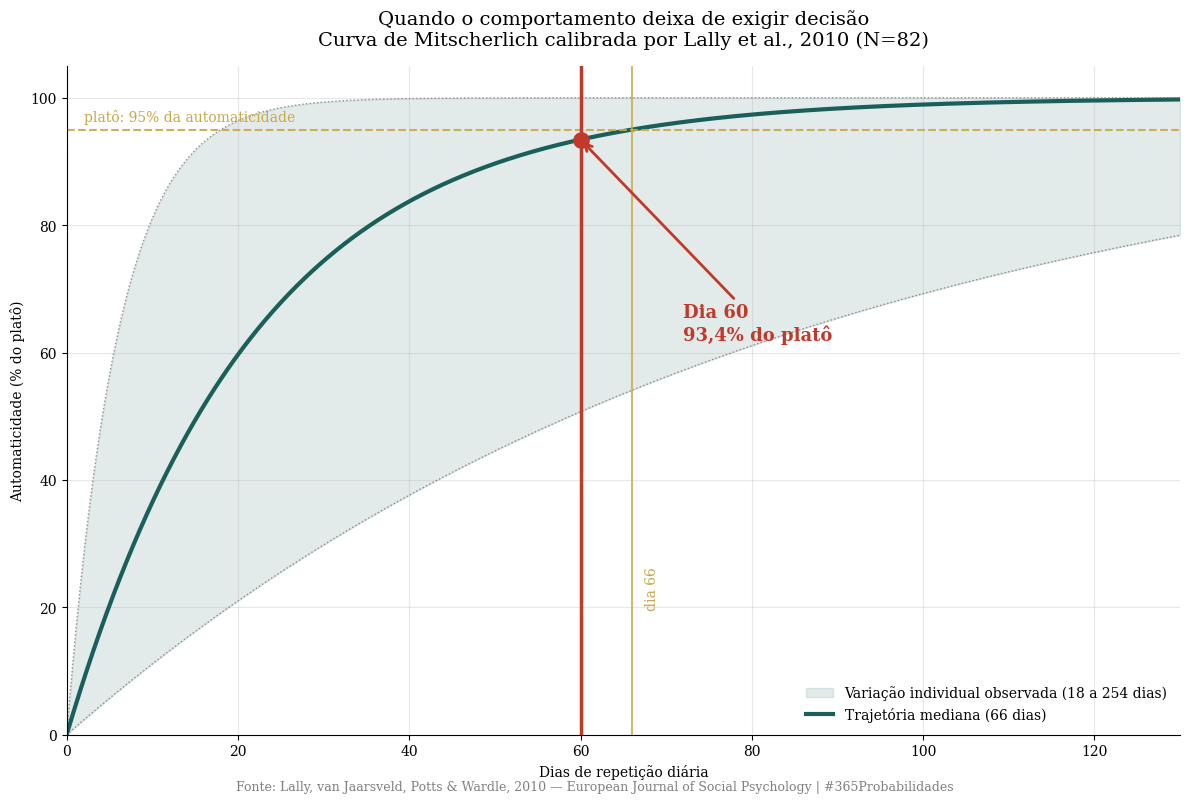
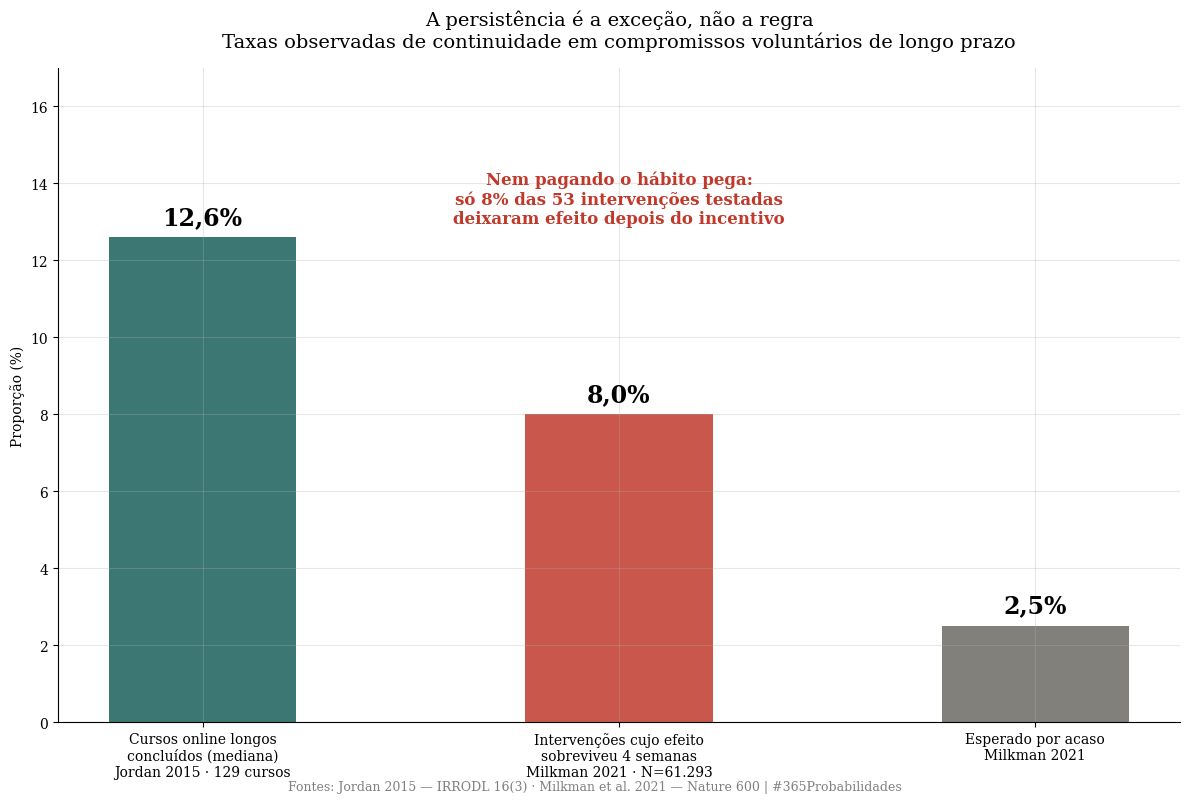
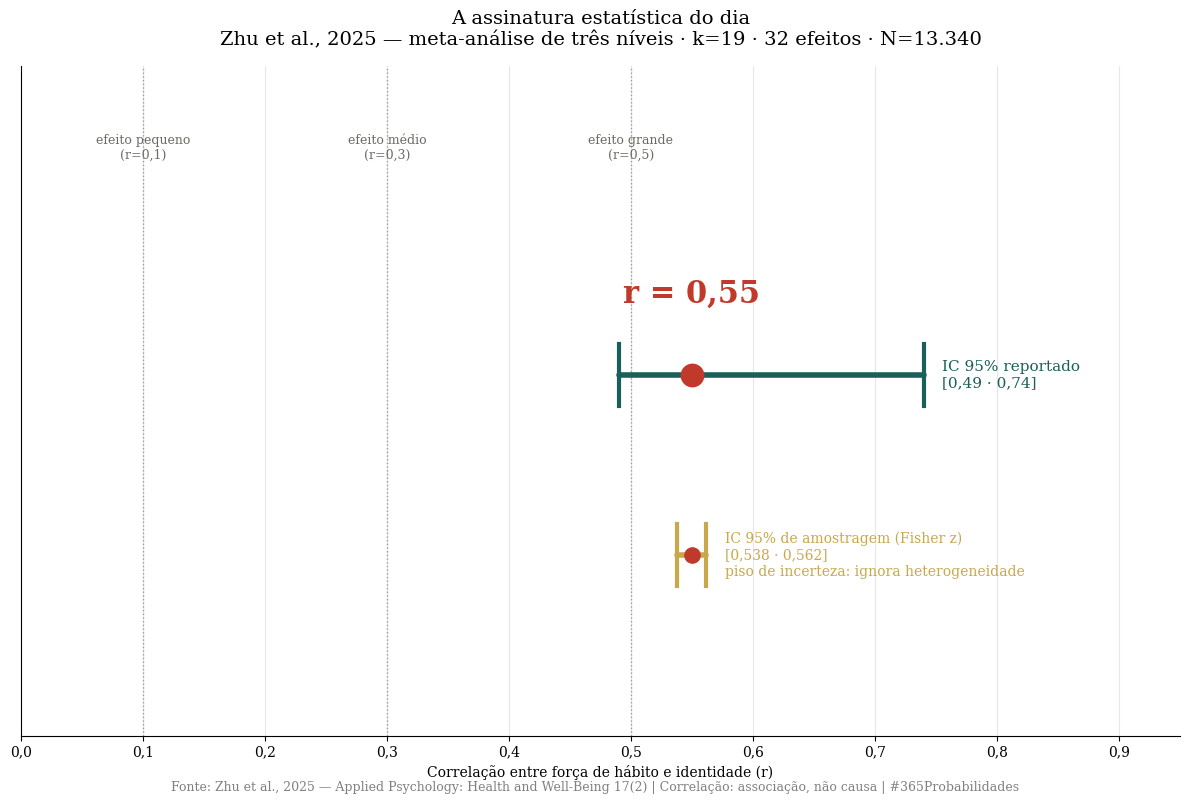

Python code for these plots, in order:
import numpy as np
import matplotlib.pyplot as plt
from scipy import stats

plt.rcParams['font.family'] = 'serif'
plt.rcParams['axes.spines.top'] = False
plt.rcParams['axes.spines.right'] = False
plt.rcParams['axes.grid'] = True
plt.rcParams['grid.alpha'] = 0.3
plt.rcParams['figure.facecolor'] = 'white'
plt.rcParams['axes.facecolor'] = 'white'

np.random.seed(42)

print("✅ Bibliotecas carregadas")


# --- DADOS DA LITERATURA ---

# Lally et al., 2010 — European Journal of Social Psychology
# N=82 · longitudinal 12 semanas · Mitscherlich y = a - b*exp(-c*x)
n_lally = 82
dias_plateau_mediana = 66     # dias para 95% do platô de automaticidade
dias_plateau_rapido = 18      # extremo rápido observado
dias_plateau_lento = 254      # extremo lento observado
limiar_plateau = 0.95         # definição de platô usada no estudo

# Zhu et al., 2025 — Applied Psychology: Health and Well-Being
# meta-análise de três níveis: hábito x identidade
k_zhu = 19                    # artigos
efeitos_zhu = 32              # tamanhos de efeito
n_zhu = 13340                 # participantes
r_zhu = 0.55                  # correlação combinada
ic_zhu_reportado = (0.49, 0.74)   # IC 95% como reportado pelos autores

# Jordan, 2015 — IRRODL · 129 cursos com dados de conclusão
n_cursos_jordan = 129
p_conclusao_mediana = 0.126   # mediana de conclusão
p_conclusao_min = 0.007
p_conclusao_max = 0.521

# Milkman et al., 2021 — Nature · N=61.293 · 53 intervenções
n_milkman = 61293
n_intervencoes_milkman = 53
p_efeito_persistiu = 0.08     # intervenções com efeito nas 4 semanas seguintes
p_esperado_acaso = 0.025      # taxa esperada por acaso

# Dia do projeto
dia_atual = 60
total_dias = 365

# Fator de correção: NÃO se aplica neste dia (ver nota metodológica)
aplica_fator_080 = False

print("=" * 68)
print("  DADOS DA LITERATURA — DISCIPLINA, AUTOMATICIDADE E IDENTIDADE")
print("=" * 68)
print(f"\n  Lally et al., 2010 (N={n_lally}):")
print(f"  → Mediana para 95% do platô:        {dias_plateau_mediana} dias")
print(f"  → Variação individual observada:    {dias_plateau_rapido} a {dias_plateau_lento} dias")
print(f"\n  Zhu et al., 2025 (k={k_zhu}, {efeitos_zhu} efeitos, N={n_zhu:,}):")
print(f"  → Hábito x identidade:              r = {r_zhu:.2f}")
print(f"  → IC 95% reportado:                 [{ic_zhu_reportado[0]:.2f} · {ic_zhu_reportado[1]:.2f}]")
print(f"\n  Jordan, 2015 ({n_cursos_jordan} cursos):")
print(f"  → Conclusão mediana:                {p_conclusao_mediana*100:.1f}%")
print(f"  → Variação entre cursos:            {p_conclusao_min*100:.1f}% a {p_conclusao_max*100:.1f}%")
print(f"\n  Milkman et al., 2021 (N={n_milkman:,}, {n_intervencoes_milkman} intervenções):")
print(f"  → Efeito sobreviveu 4 semanas:      {p_efeito_persistiu*100:.0f}%")
print(f"  → Esperado por acaso:               {p_esperado_acaso*100:.1f}%")
print(f"\n  Fator de correção ×0.80 aplicado:   {'sim' if aplica_fator_080 else 'não'}")
print("=" * 68)


# --- O MODELO ---
# Curva de Mitscherlich (lei dos rendimentos decrescentes) calibrada pela literatura
#
#     A(t) / a = 1 - exp(-c * t)
#
# Calibração: A(66)/a = 0.95  =>  c = -ln(1 - 0.95) / 66 = ln(20) / 66

def taxa_c(dias_ate_plateau, limiar=limiar_plateau):
    'Constante de crescimento da curva, dado o tempo até o limiar de platô.'
    return -np.log(1 - limiar) / dias_ate_plateau

def automaticidade(t, dias_ate_plateau, limiar=limiar_plateau):
    'Fração do platô de automaticidade atingida no dia t.'
    return 1 - np.exp(-taxa_c(dias_ate_plateau, limiar) * t)

c_mediana = taxa_c(dias_plateau_mediana)
c_rapido = taxa_c(dias_plateau_rapido)
c_lento = taxa_c(dias_plateau_lento)

a60_mediana = automaticidade(dia_atual, dias_plateau_mediana)
a60_rapido = automaticidade(dia_atual, dias_plateau_rapido)
a60_lento = automaticidade(dia_atual, dias_plateau_lento)

dias_para_plateau = dias_plateau_mediana - dia_atual
progresso_projeto = dia_atual / total_dias

# --- Hábito x identidade: IC de amostragem pura, via transformação z de Fisher ---
# Serve como piso de incerteza. Ignora heterogeneidade entre estudos, por isso é
# muito mais estreito que o IC reportado pelos autores, que é o que vale.
z_zhu = np.arctanh(r_zhu)
se_z = 1 / np.sqrt(n_zhu - 3)
ic_z = (z_zhu - 1.96 * se_z, z_zhu + 1.96 * se_z)
ic_zhu_fisher = (np.tanh(ic_z[0]), np.tanh(ic_z[1]))
r2_zhu = r_zhu ** 2

# --- Contexto de raridade ---
razao_vs_jordan = 1 / p_conclusao_mediana
razao_vs_milkman = p_efeito_persistiu / p_esperado_acaso

print("=" * 68)
print("  MODELO — A DISCIPLINA NO DIA 60")
print("=" * 68)
print(f"\n  Equação: A(t)/a = 1 - exp(-c·t)")
print(f"  Calibração pela mediana de Lally: c = ln(20)/{dias_plateau_mediana} = {c_mediana:.4f} por dia")
print(f"\n  AUTOMATICIDADE NO DIA {dia_atual}")
print(f"  → Trajetória mediana (66 dias):     {a60_mediana*100:.1f}% do platô")
print(f"  → Trajetória rápida (18 dias):      {a60_rapido*100:.1f}% do platô")
print(f"  → Trajetória lenta (254 dias):      {a60_lento*100:.1f}% do platô")
print(f"  → Dias até o platô mediano:         {dias_para_plateau}")
print(f"\n  HÁBITO x IDENTIDADE (Zhu et al., 2025)")
print(f"  → r combinado:                      {r_zhu:.2f}  (efeito grande)")
print(f"  → IC 95% reportado pelos autores:   [{ic_zhu_reportado[0]:.2f} · {ic_zhu_reportado[1]:.2f}]")
print(f"  → IC 95% de amostragem (Fisher z):  [{ic_zhu_fisher[0]:.3f} · {ic_zhu_fisher[1]:.3f}]  (piso, ignora heterogeneidade)")
print(f"  → Variância compartilhada (r²):     {r2_zhu*100:.0f}%")
print(f"\n  RARIDADE DA PERSISTÊNCIA")
print(f"  → Conclusão mediana de curso longo: {p_conclusao_mediana*100:.1f}%  (1 em {razao_vs_jordan:.1f})")
print(f"  → Intervenções que sobreviveram:    {p_efeito_persistiu*100:.0f}%  ({razao_vs_milkman:.1f}× o acaso)")
print(f"\n  PROGRESSO DO PROJETO")
print(f"  → Dia {dia_atual} de {total_dias}:                    {progresso_projeto*100:.1f}%")
print("=" * 68)
print("\n  LEITURA: no dia 60, a trajetória mediana da literatura já cobriu")
print(f"  {a60_mediana*100:.1f}% do caminho até o ponto em que o comportamento deixa de")
print("  exigir decisão. E força de hábito e identidade caminham juntas com")
print(f"  r = {r_zhu:.2f}. Associação, não causa: a direção da flecha segue em aberto.")
print("=" * 68)


# --- VISUALIZAÇÃO — GRÁFICOS SEPARADOS ---

VERMELHO = '#c0392b'
DOURADO = '#c8a84b'
VERDE = '#1a5f5a'
CINZA = '#6b6a64'

# ── GRÁFICO 1 — A curva de automaticidade e o dia 60 ──
fig1, ax1 = plt.subplots(figsize=(12, 8))

t = np.linspace(0, 130, 1000)
y_mediana = automaticidade(t, dias_plateau_mediana) * 100
y_rapido = automaticidade(t, dias_plateau_rapido) * 100
y_lento = automaticidade(t, dias_plateau_lento) * 100

ax1.fill_between(t, y_lento, y_rapido, color=VERDE, alpha=0.12,
                 label='Variação individual observada (18 a 254 dias)')
ax1.plot(t, y_mediana, color=VERDE, linewidth=3, label='Trajetória mediana (66 dias)')
ax1.plot(t, y_rapido, color=CINZA, linewidth=1, linestyle=':', alpha=0.7)
ax1.plot(t, y_lento, color=CINZA, linewidth=1, linestyle=':', alpha=0.7)

ax1.axhline(y=95, color=DOURADO, linestyle='--', linewidth=1.5, alpha=0.9)
ax1.text(2, 96.3, 'platô: 95% da automaticidade', fontsize=10, color=DOURADO)

ax1.axvline(x=dia_atual, color=VERMELHO, linewidth=2.5)
ax1.scatter([dia_atual], [a60_mediana * 100], color=VERMELHO, s=120, zorder=5)
ax1.annotate(f'Dia {dia_atual}\n{a60_mediana*100:.1f}% do platô'.replace('.', ','),
             xy=(dia_atual, a60_mediana * 100), xytext=(dia_atual + 12, 62),
             fontsize=13, color=VERMELHO, fontweight='bold',
             arrowprops=dict(arrowstyle='->', color=VERMELHO, lw=2))

ax1.axvline(x=dias_plateau_mediana, color=DOURADO, linewidth=1.5, alpha=0.8)
ax1.text(dias_plateau_mediana + 1.5, 20, f'dia {dias_plateau_mediana}',
         fontsize=10, color=DOURADO, rotation=90)

ax1.set_xlim(0, 130)
ax1.set_ylim(0, 105)
ax1.set_xlabel('Dias de repetição diária')
ax1.set_ylabel('Automaticidade (% do platô)')
ax1.set_title('Quando o comportamento deixa de exigir decisão\n'
              'Curva de Mitscherlich calibrada por Lally et al., 2010 (N=82)',
              fontsize=14, pad=15)
ax1.legend(loc='lower right', frameon=False, fontsize=10)

plt.figtext(0.5, 0.005,
            'Fonte: Lally, van Jaarsveld, Potts & Wardle, 2010 — European Journal of Social Psychology | #365Probabilidades',
            ha='center', fontsize=9, color='gray')
plt.tight_layout()
plt.savefig('dia-060-grafico-01-curva-automaticidade.png', dpi=150, bbox_inches='tight')
plt.close()
print("✅ Gráfico 1 salvo!")

# ── GRÁFICO 2 — A raridade de continuar ──
fig2, ax2 = plt.subplots(figsize=(12, 8))

rotulos = ['Cursos online longos\nconcluídos (mediana)\nJordan 2015 · 129 cursos',
           'Intervenções cujo efeito\nsobreviveu 4 semanas\nMilkman 2021 · N=61.293',
           'Esperado por acaso\nMilkman 2021']
valores = [p_conclusao_mediana * 100, p_efeito_persistiu * 100, p_esperado_acaso * 100]
cores = [VERDE, VERMELHO, CINZA]

barras = ax2.bar(rotulos, valores, color=cores, alpha=0.85, width=0.45)
ax2.set_ylim(0, 17)
ax2.set_ylabel('Proporção (%)')
ax2.set_title('A persistência é a exceção, não a regra\n'
              'Taxas observadas de continuidade em compromissos voluntários de longo prazo',
              fontsize=14, pad=15)

for barra, valor in zip(barras, valores):
    ax2.text(barra.get_x() + barra.get_width() / 2, valor + 0.35,
             f'{valor:.1f}%'.replace('.', ','), ha='center',
             fontweight='bold', fontsize=17)

ax2.text(0.5, 0.80,
         'Nem pagando o hábito pega:\nsó 8% das 53 intervenções testadas\ndeixaram efeito depois do incentivo',
         ha='center', va='center', transform=ax2.transAxes,
         fontsize=12, color=VERMELHO, fontweight='bold')

plt.figtext(0.5, 0.005,
            'Fontes: Jordan 2015 — IRRODL 16(3) · Milkman et al. 2021 — Nature 600 | #365Probabilidades',
            ha='center', fontsize=9, color='gray')
plt.tight_layout()
plt.savefig('dia-060-grafico-02-raridade.png', dpi=150, bbox_inches='tight')
plt.close()
print("✅ Gráfico 2 salvo!")

# ── GRÁFICO 3 — Assinatura estatística: hábito x identidade ──
fig3, ax3 = plt.subplots(figsize=(12, 8))

for corte, nome in [(0.10, 'pequeno'), (0.30, 'médio'), (0.50, 'grande')]:
    ax3.axvline(x=corte, color=CINZA, linestyle=':', linewidth=1, alpha=0.6)
    ax3.text(corte, 1.42, f'efeito {nome}\n(r={corte:.1f})'.replace('.', ','),
             ha='center', fontsize=9, color=CINZA)

ax3.plot([ic_zhu_reportado[0], ic_zhu_reportado[1]], [1.0, 1.0],
         color=VERDE, linewidth=4, solid_capstyle='round')
ax3.plot([ic_zhu_reportado[0]] * 2, [0.94, 1.06], color=VERDE, linewidth=3)
ax3.plot([ic_zhu_reportado[1]] * 2, [0.94, 1.06], color=VERDE, linewidth=3)

ax3.plot([ic_zhu_fisher[0], ic_zhu_fisher[1]], [0.65, 0.65],
         color=DOURADO, linewidth=4, solid_capstyle='round')
ax3.plot([ic_zhu_fisher[0]] * 2, [0.59, 0.71], color=DOURADO, linewidth=3)
ax3.plot([ic_zhu_fisher[1]] * 2, [0.59, 0.71], color=DOURADO, linewidth=3)

ax3.scatter([r_zhu], [1.0], color=VERMELHO, s=260, zorder=6)
ax3.scatter([r_zhu], [0.65], color=VERMELHO, s=120, zorder=6)

ax3.text(r_zhu, 1.14, f'r = {r_zhu:.2f}'.replace('.', ','),
         ha='center', fontsize=22, color=VERMELHO, fontweight='bold')
ax3.text(ic_zhu_reportado[1] + 0.015, 1.0,
         f'IC 95% reportado\n[{ic_zhu_reportado[0]:.2f} · {ic_zhu_reportado[1]:.2f}]'.replace('.', ','),
         va='center', fontsize=11, color=VERDE)
ax3.text(ic_zhu_fisher[1] + 0.015, 0.65,
         f'IC 95% de amostragem (Fisher z)\n[{ic_zhu_fisher[0]:.3f} · {ic_zhu_fisher[1]:.3f}]\n'
         'piso de incerteza: ignora heterogeneidade'.replace('.', ','),
         va='center', fontsize=10, color=DOURADO)

ax3.set_xlim(0, 0.95)
ax3.set_ylim(0.3, 1.6)
ax3.set_yticks([])
ax3.set_xticks([0, 0.1, 0.2, 0.3, 0.4, 0.5, 0.6, 0.7, 0.8, 0.9])
ax3.set_xticklabels([f'{v:.1f}'.replace('.', ',') for v in
                     [0, 0.1, 0.2, 0.3, 0.4, 0.5, 0.6, 0.7, 0.8, 0.9]])
ax3.set_xlabel('Correlação entre força de hábito e identidade (r)')
ax3.set_title('A assinatura estatística do dia\n'
              'Zhu et al., 2025 — meta-análise de três níveis · k=19 · 32 efeitos · N=13.340',
              fontsize=14, pad=15)
ax3.grid(axis='y', alpha=0)

plt.figtext(0.5, 0.005,
            'Fonte: Zhu et al., 2025 — Applied Psychology: Health and Well-Being 17(2) | '
            'Correlação: associação, não causa | #365Probabilidades',
            ha='center', fontsize=9, color='gray')
plt.tight_layout()
plt.savefig('dia-060-grafico-03-habito-identidade.png', dpi=150, bbox_inches='tight')
plt.close()
print("✅ Gráfico 3 salvo!")
